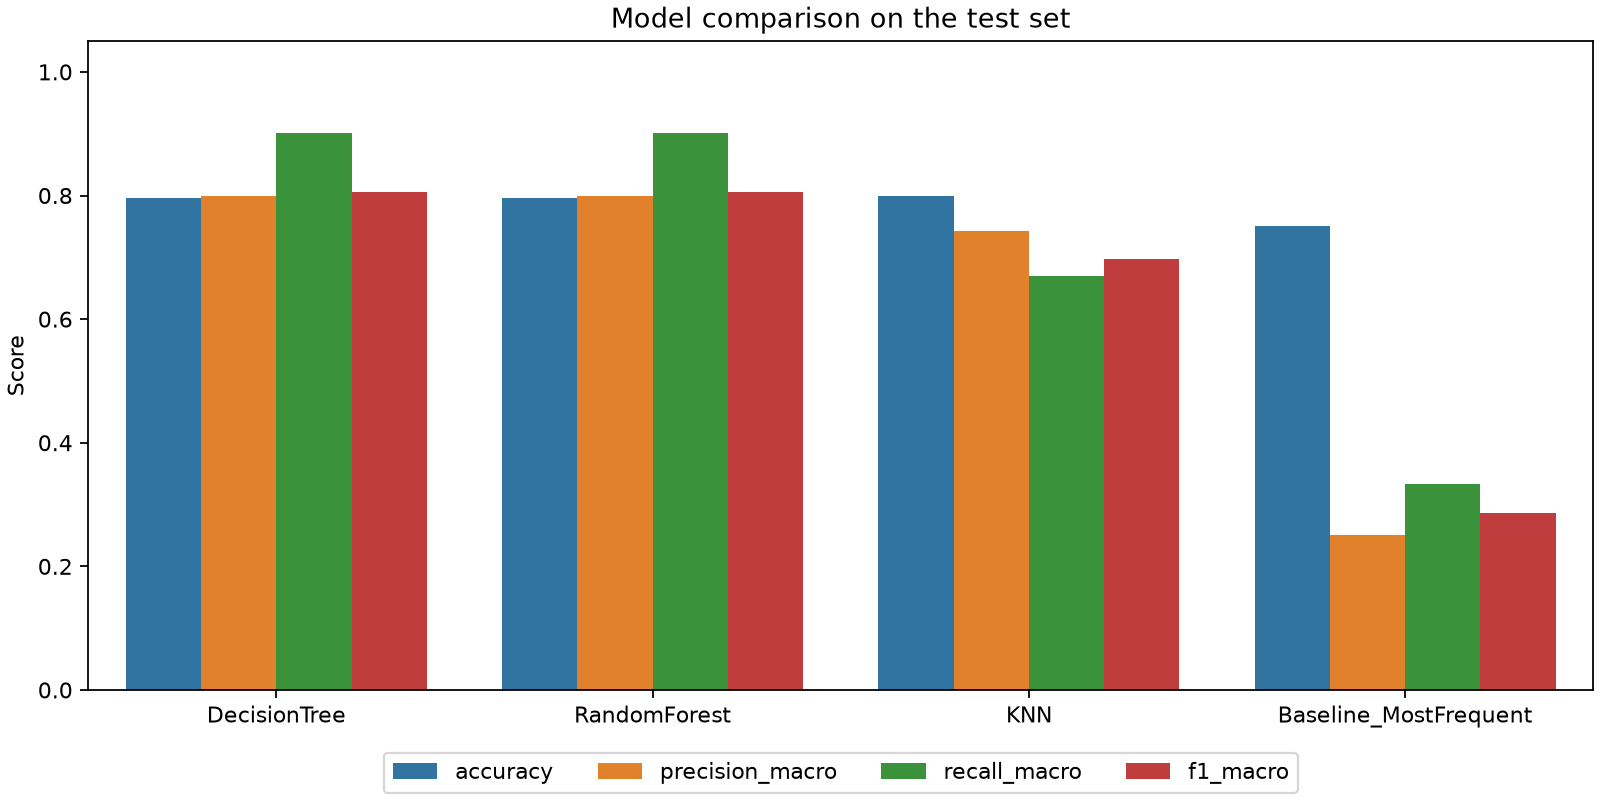

Data behind this chart, as committed beside it:
model, accuracy, precision_macro, recall_macro, f1_macro, precision_weighted, recall_weighted, f1_weighted, cv_f1_macro, cv_f1_std, best_params, selected, train_accuracy
DecisionTree, 0.7958, 0.8, 0.9013, 0.8058, 0.9104, 0.7958, 0.8222, 0.8255, 0.0182, {'classifier__class_weight': 'balanced',…, True, 0.824
RandomForest, 0.7958, 0.8, 0.9013, 0.8058, 0.9104, 0.7958, 0.8222, 0.8203, 0.023, {'classifier__class_weight': 'balanced',…, False, 0.8219
KNN, 0.8, 0.7432, 0.6693, 0.6969, 0.8101, 0.8, 0.8019, 0.6666, 0.0422, {'classifier__n_neighbors': 5, 'classifi…, False, 1.0
Baseline_MostFrequent, 0.75, 0.25, 0.3333, 0.2857, 0.5625, 0.75, 0.6429, , , , False, 
